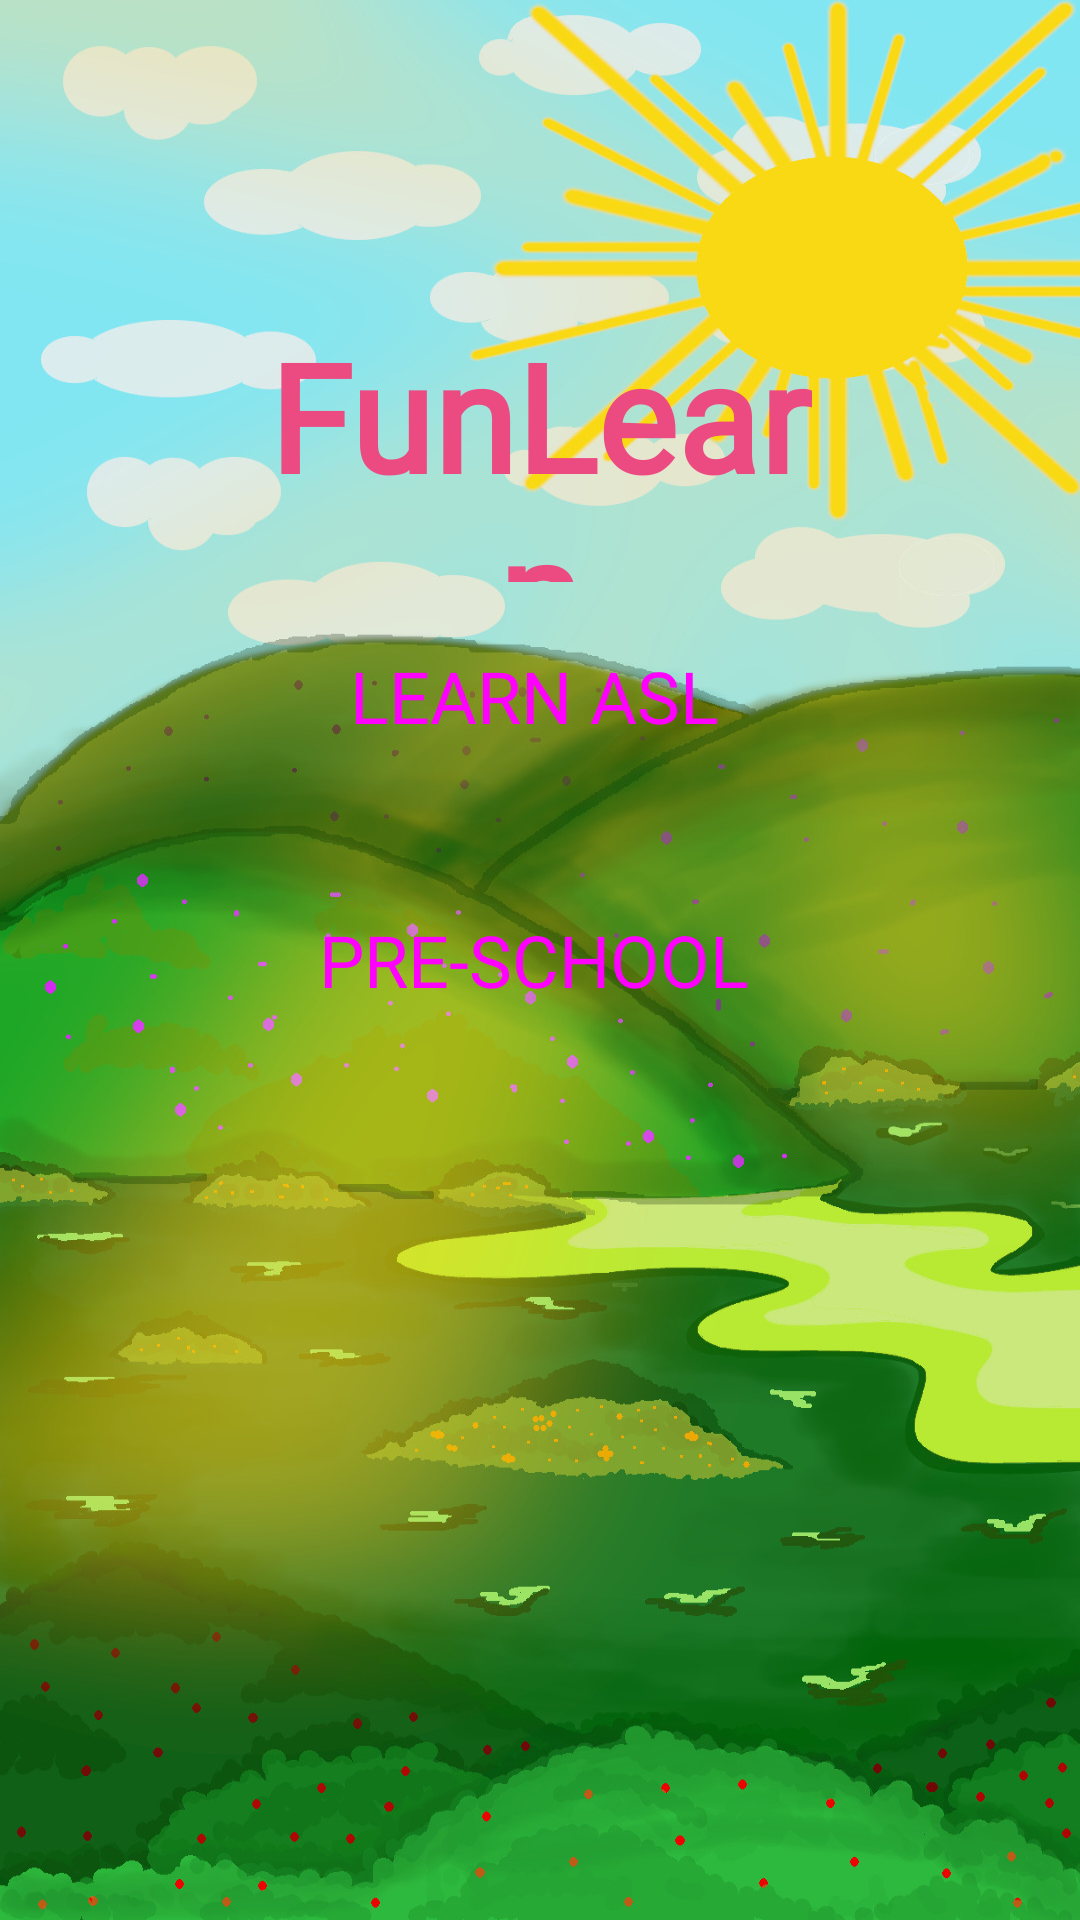

Reconstruct the res/layout file that produces this screen, plus the resources it refers to.
<!-- AndroidManifest.xml: application theme Theme.LearningApp_forkids -->
<!-- res/layout/splash_screen.xml -->
<?xml version="1.0" encoding="utf-8"?>
<androidx.constraintlayout.widget.ConstraintLayout xmlns:android="http://schemas.android.com/apk/res/android"
    xmlns:app="http://schemas.android.com/apk/res-auto"
    xmlns:tools="http://schemas.android.com/tools"
    android:layout_width="match_parent"
    android:layout_height="match_parent"
    android:background="@drawable/bgn">


    <Button
        android:id="@+id/asl"
        style="@style/Widget.Material3.Button"
        android:layout_width="250dp"
        android:layout_height="80dp"
        android:layout_marginStart="8dp"
        android:layout_marginTop="192dp"
        android:layout_marginEnd="16dp"
        android:clickable="true"
        android:fontFamily="@font/bubble"
        android:text="LEARN ASL"
        android:textAppearance="@style/TextAppearance.AppCompat.Display1"
        android:textColorHighlight="#FFFFFF"
        android:textSize="24sp"
        app:cornerRadius="30dp"
        app:layout_constraintEnd_toEndOf="parent"
        app:layout_constraintHorizontal_bias="0.525"
        app:layout_constraintStart_toStartOf="parent"
        app:layout_constraintTop_toTopOf="parent"
        app:rippleColor="#2196F3" />

    <ImageView
        android:id="@+id/bearAnim"
        android:layout_width="195dp"
        android:layout_height="0dp"
        android:layout_marginBottom="101dp"
        android:scaleType="centerCrop"
        app:layout_constraintBottom_toBottomOf="parent"
        app:layout_constraintEnd_toEndOf="parent"
        app:layout_constraintHorizontal_bias="1.0"
        app:layout_constraintStart_toStartOf="parent"
        app:layout_constraintTop_toBottomOf="@+id/textView"
        app:srcCompat="@drawable/bear" />

    <Button
        android:id="@+id/get_started"
        style="@style/Widget.Material3.Button"
        android:layout_width="250dp"
        android:layout_height="80dp"
        android:layout_marginStart="8dp"
        android:layout_marginTop="280dp"
        android:layout_marginEnd="16dp"
        android:clickable="true"
        android:fontFamily="@font/bubble"
        android:text="PRE-SCHOOL"
        android:textAppearance="@style/TextAppearance.AppCompat.Display1"
        android:textColorHighlight="#FFFFFF"
        android:textSize="24sp"
        app:cornerRadius="30dp"
        app:layout_constraintEnd_toEndOf="parent"
        app:layout_constraintHorizontal_bias="0.525"
        app:layout_constraintStart_toStartOf="parent"
        app:layout_constraintTop_toTopOf="parent"
        app:rippleColor="#2196F3" />

    <TextView
        android:id="@+id/textView"
        android:layout_width="206dp"
        android:layout_height="89dp"
        android:layout_marginTop="105dp"
        android:layout_marginBottom="169dp"
        android:fontFamily="@font/bubble"
        android:text="FunLearn"
        android:textAlignment="center"
        android:textAppearance="@style/TextAppearance.AppCompat.Body2"
        android:textColor="#EC4B82"
        android:textColorLink="#E91E63"
        android:textSize="50sp"
        android:textStyle="bold"
        app:layout_constraintBottom_toTopOf="@+id/bearAnim"
        app:layout_constraintEnd_toEndOf="parent"
        app:layout_constraintHorizontal_bias="0.498"
        app:layout_constraintStart_toStartOf="parent"
        app:layout_constraintTop_toTopOf="parent" />

</androidx.constraintlayout.widget.ConstraintLayout>
<!-- resources referenced by this layout -->
<resources>
  <!-- drawable bgn: jpg bitmap (drawable-v24, 279479 bytes) -->
  <style name="Theme.LearningApp_forkids" parent="Theme.MaterialComponents.DayNight.DarkActionBar">
          
          <item name="colorPrimary">@color/purple_500</item>
          <item name="colorPrimaryVariant">@color/purple_700</item>
          <item name="colorOnPrimary">@color/white</item>
          
          <item name="colorSecondary">@color/teal_200</item>
          <item name="colorSecondaryVariant">@color/teal_700</item>
          <item name="colorOnSecondary">@color/black</item>
          
          <item name="android:statusBarColor" tools:targetApi="l">?attr/colorPrimaryVariant</item>
          
      </style>
  <!-- not gathered from this repository: default colours our renderer supplied (Android Studio template values) -->
  <color name="purple_500">#FF6200EE</color>
  <color name="purple_700">#FF3700B3</color>
  <color name="teal_200">#FF03DAC5</color>
  <color name="teal_700">#FF018786</color>
  <color name="black">#FF000000</color>
  <color name="white">#FFFFFFFF</color>
</resources>
